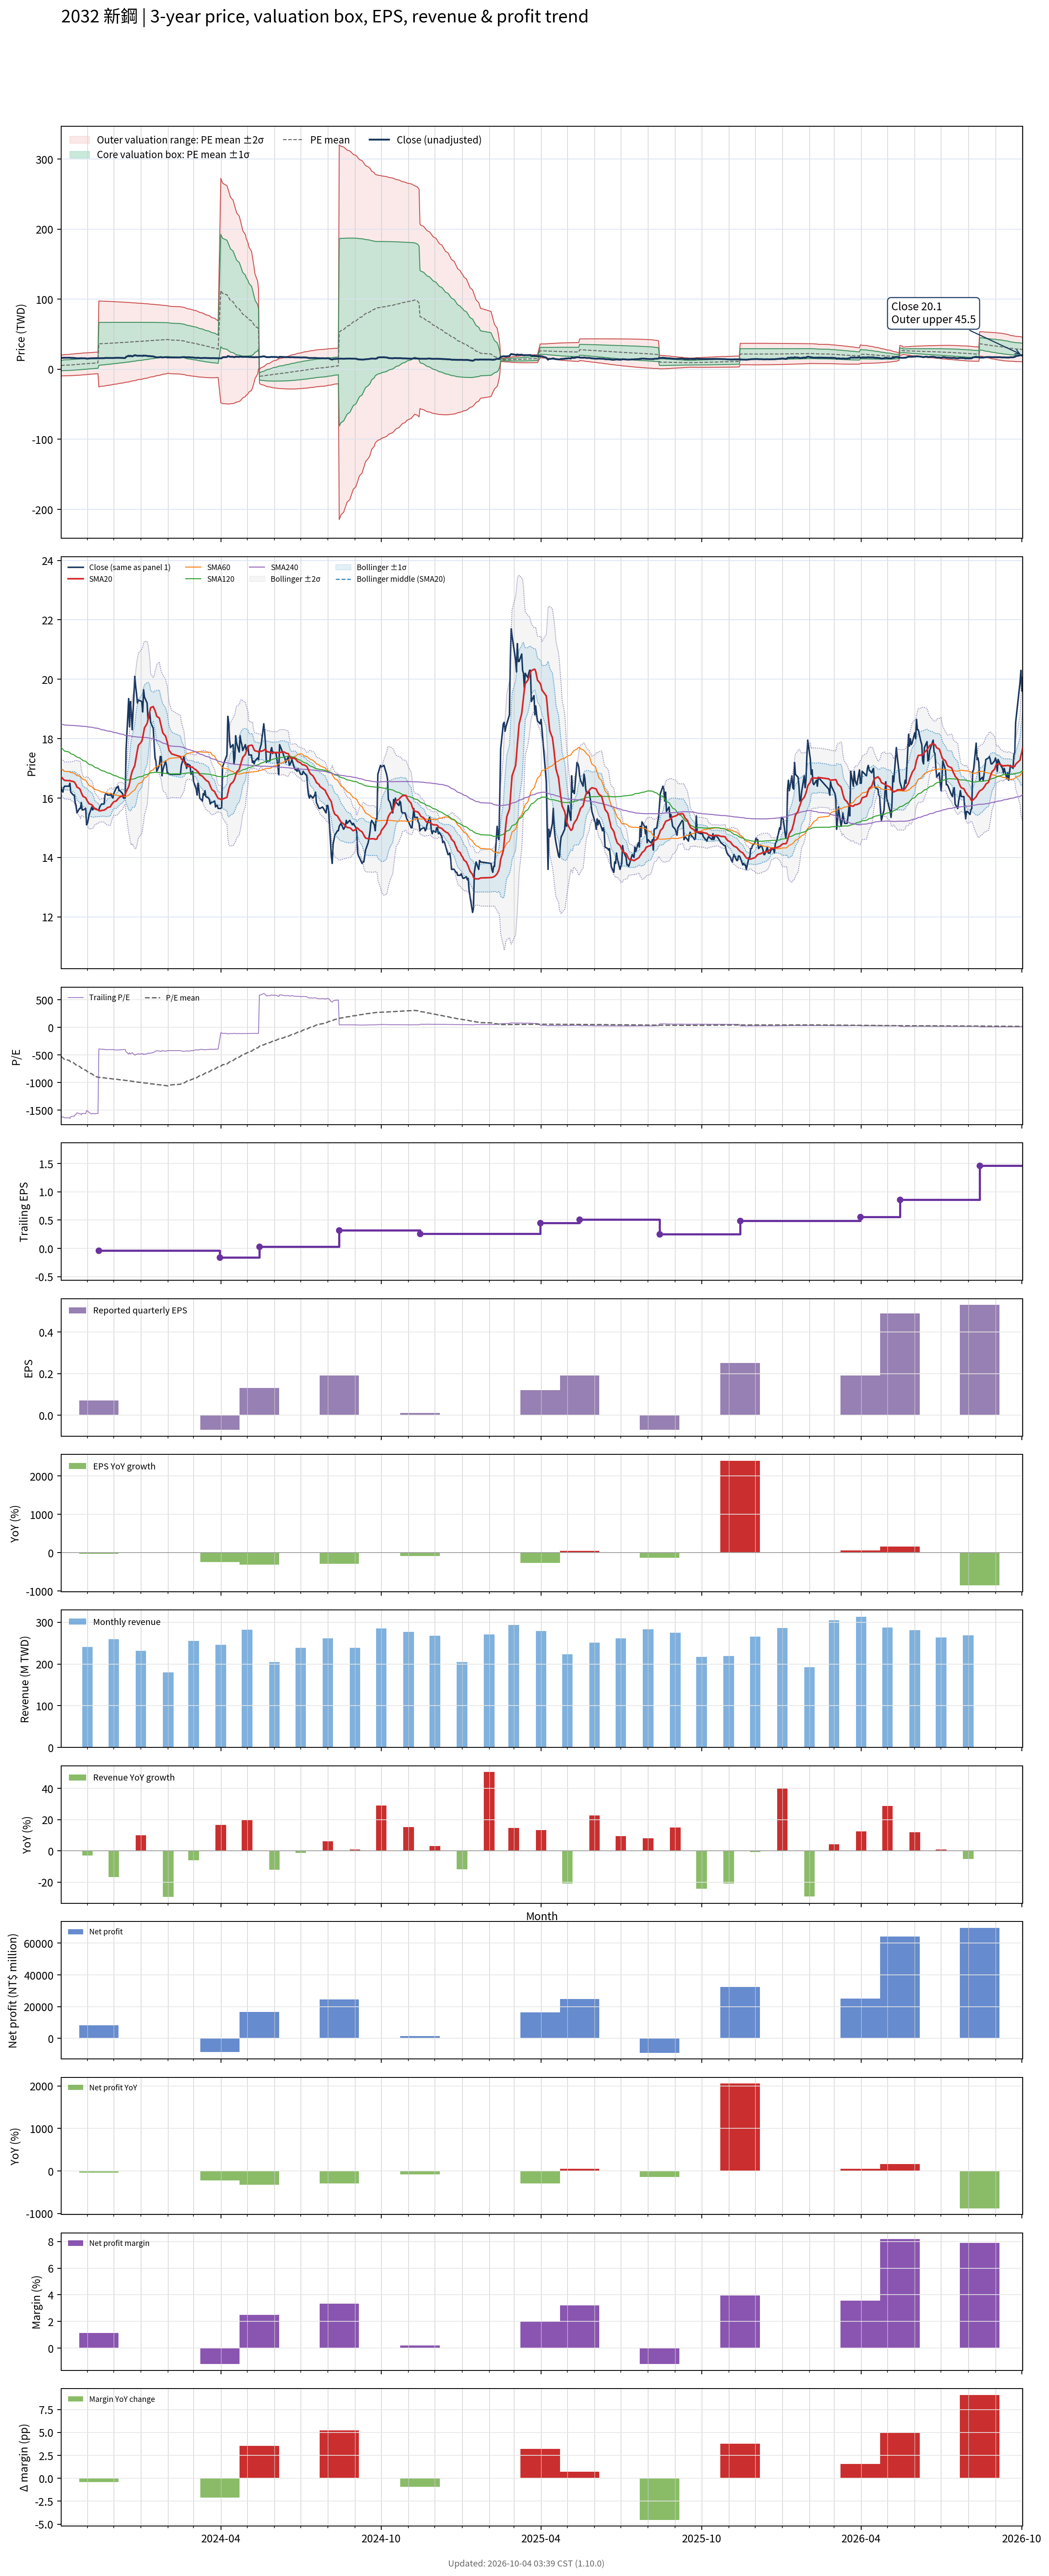

Data behind this chart, as committed beside it:
# chart-version: skill-stock-dynamic-val…
date, close, available_date, period_end, eps, ttm_eps, pe, pe_mean, pe_std, price_m2, price_m1, price_mean, price_p1, price_p2, forward_eps, forward_pe, forward_pe_mean, forward_pe_std, forward_price_m2, forward_price_m1, forward_price_mean, forward_price_p1, forward_price_p2, sma20
2023-10-02, 16.35, 2023-08-14, 2023-06-30, -0.1, -0.01, -1635, -525.2, 739.2, 20.04, 12.64, 5.252, -2.14, -9.532, , , , , , , , , , 16.72
2023-10-03, 16.25, 2023-08-14, 2023-06-30, -0.1, -0.01, -1625, -539.3, 744, 20.27, 12.83, 5.393, -2.046, -9.486, , , , , , , , , , 16.68
2023-10-04, 16.2, 2023-08-14, 2023-06-30, -0.1, -0.01, -1620, -553.4, 748.3, 20.5, 13.02, 5.534, -1.949, -9.432, , , , , , , , , , 16.65
2023-10-05, 16.35, 2023-08-14, 2023-06-30, -0.1, -0.01, -1635, -567.6, 752.6, 20.73, 13.2, 5.676, -1.85, -9.375, , , , , , , , , , 16.62
2023-10-06, 16.4, 2023-08-14, 2023-06-30, -0.1, -0.01, -1640, -581.9, 756.6, 20.95, 13.38, 5.819, -1.747, -9.313, , , , , , , , , , 16.59
2023-10-11, 16.4, 2023-08-14, 2023-06-30, -0.1, -0.01, -1640, -596.1, 760.3, 21.17, 13.56, 5.961, -1.642, -9.245, , , , , , , , , , 16.59
2023-10-12, 16.5, 2023-08-14, 2023-06-30, -0.1, -0.01, -1650, -610.4, 763.9, 21.38, 13.74, 6.104, -1.534, -9.173, , , , , , , , , , 16.59
2023-10-13, 16.2, 2023-08-14, 2023-06-30, -0.1, -0.01, -1620, -624.5, 766.8, 21.58, 13.91, 6.245, -1.423, -9.091, , , , , , , , , , 16.57
2023-10-16, 16.1, 2023-08-14, 2023-06-30, -0.1, -0.01, -1610, -638.5, 769.4, 21.77, 14.08, 6.385, -1.309, -9.003, , , , , , , , , , 16.56
2023-10-17, 16.1, 2023-08-14, 2023-06-30, -0.1, -0.01, -1610, -652.4, 771.7, 21.96, 14.24, 6.524, -1.193, -8.909, , , , , , , , , , 16.54
2023-10-18, 15.85, 2023-08-14, 2023-06-30, -0.1, -0.01, -1585, -666.2, 773.5, 22.13, 14.4, 6.662, -1.073, -8.808, , , , , , , , , , 16.5
2023-10-19, 15.75, 2023-08-14, 2023-06-30, -0.1, -0.01, -1575, -679.8, 775, 22.3, 14.55, 6.798, -0.9517, -8.702, , , , , , , , , , 16.45
2023-10-20, 15.5, 2023-08-14, 2023-06-30, -0.1, -0.01, -1550, -693.3, 776, 22.45, 14.69, 6.933, -0.8272, -8.587, , , , , , , , , , 16.37
2023-10-23, 15.65, 2023-08-14, 2023-06-30, -0.1, -0.01, -1565, -706.8, 776.9, 22.61, 14.84, 7.068, -0.7004, -8.469, , , , , , , , , , 16.32
2023-10-24, 15.65, 2023-08-14, 2023-06-30, -0.1, -0.01, -1565, -720.4, 777.5, 22.75, 14.98, 7.204, -0.5712, -8.346, , , , , , , , , , 16.27
2023-10-25, 15.85, 2023-08-14, 2023-06-30, -0.1, -0.01, -1585, -734.1, 778.1, 22.9, 15.12, 7.341, -0.4397, -8.221, , , , , , , , , , 16.18
2023-10-26, 15.6, 2023-08-14, 2023-06-30, -0.1, -0.01, -1560, -747.7, 778.2, 23.04, 15.26, 7.477, -0.3058, -8.088, , , , , , , , , , 16.11
2023-10-27, 15.6, 2023-08-14, 2023-06-30, -0.1, -0.01, -1560, -761.2, 778.1, 23.17, 15.39, 7.612, -0.1694, -7.951, , , , , , , , , , 16.05
2023-10-30, 15.65, 2023-08-14, 2023-06-30, -0.1, -0.01, -1565, -774.8, 777.8, 23.3, 15.53, 7.748, -0.03055, -7.809, , , , , , , , , , 16.01
2023-10-31, 15.1, 2023-08-14, 2023-06-30, -0.1, -0.01, -1510, -787.9, 776.8, 23.42, 15.65, 7.879, 0.1106, -7.658, , , , , , , , , , 15.95
2023-11-01, 15.15, 2023-08-14, 2023-06-30, -0.1, -0.01, -1515, -801, 775.7, 23.52, 15.77, 8.01, 0.2538, -7.503, , , , , , , , , , 15.89
2023-11-02, 15.3, 2023-08-14, 2023-06-30, -0.1, -0.01, -1530, -814.3, 774.4, 23.63, 15.89, 8.143, 0.3996, -7.344, , , , , , , , , , 15.85
2023-11-03, 15.45, 2023-08-14, 2023-06-30, -0.1, -0.01, -1545, -827.7, 773, 23.74, 16.01, 8.277, 0.5475, -7.182, , , , , , , , , , 15.81
2023-11-06, 15.7, 2023-08-14, 2023-06-30, -0.1, -0.01, -1570, -841.3, 771.5, 23.84, 16.13, 8.413, 0.6979, -7.017, , , , , , , , , , 15.78
2023-11-07, 15.6, 2023-08-14, 2023-06-30, -0.1, -0.01, -1560, -853.5, 771.3, 23.96, 16.25, 8.535, 0.8222, -6.891, , , , , , , , , , 15.73
2023-11-08, 15.65, 2023-08-14, 2023-06-30, -0.1, -0.01, -1565, -865.7, 770.8, 24.07, 16.37, 8.657, 0.9485, -6.76, , , , , , , , , , 15.7
2023-11-09, 15.65, 2023-08-14, 2023-06-30, -0.1, -0.01, -1565, -877.9, 770.2, 24.18, 16.48, 8.779, 1.077, -6.626, , , , , , , , , , 15.65
2023-11-10, 15.65, 2023-08-14, 2023-06-30, -0.1, -0.01, -1565, -890.1, 769.4, 24.29, 16.59, 8.901, 1.207, -6.487, , , , , , , , , , 15.63
2023-11-13, 15.6, 2023-08-14, 2023-06-30, -0.1, -0.01, -1560, -902.2, 768.4, 24.39, 16.71, 9.022, 1.339, -6.345, , , , , , , , , , 15.6
2023-11-14, 15.6, 2023-11-14, 2023-09-30, 0.07, -0.04, -390, -904.7, 766.3, 97.49, 66.84, 36.19, 5.536, -25.12, , , , , , , , , , 15.58
2023-11-15, 15.7, 2023-11-14, 2023-09-30, 0.07, -0.04, -392.5, -907.1, 764.2, 97.42, 66.85, 36.28, 5.717, -24.85, , , , , , , , , , 15.57
2023-11-16, 15.75, 2023-11-14, 2023-09-30, 0.07, -0.04, -393.8, -909.5, 762, 97.34, 66.86, 36.38, 5.9, -24.58, , , , , , , , , , 15.57
2023-11-17, 15.8, 2023-11-14, 2023-09-30, 0.07, -0.04, -395, -912, 759.9, 97.27, 66.87, 36.48, 6.084, -24.31, , , , , , , , , , 15.59
2023-11-20, 15.8, 2023-11-14, 2023-09-30, 0.07, -0.04, -395, -914.4, 757.7, 97.19, 66.89, 36.58, 6.27, -24.04, , , , , , , , , , 15.59
2023-11-21, 16.1, 2023-11-14, 2023-09-30, 0.07, -0.04, -402.5, -917, 755.5, 97.12, 66.9, 36.68, 6.46, -23.76, , , , , , , , , , 15.62
2023-11-22, 16.15, 2023-11-14, 2023-09-30, 0.07, -0.04, -403.8, -919.5, 753.2, 97.04, 66.91, 36.78, 6.652, -23.48, , , , , , , , , , 15.63
2023-11-23, 16.15, 2023-11-14, 2023-09-30, 0.07, -0.04, -403.8, -922, 750.9, 96.96, 66.92, 36.88, 6.844, -23.19, , , , , , , , , , 15.66
2023-11-24, 16.1, 2023-11-14, 2023-09-30, 0.07, -0.04, -402.5, -924.6, 748.6, 96.87, 66.93, 36.98, 7.037, -22.91, , , , , , , , , , 15.68
2023-11-27, 16.1, 2023-11-14, 2023-09-30, 0.07, -0.04, -402.5, -927.1, 746.4, 96.79, 66.94, 37.08, 7.229, -22.62, , , , , , , , , , 15.71
2023-11-28, 16.15, 2023-11-14, 2023-09-30, 0.07, -0.04, -403.8, -929.6, 744, 96.71, 66.95, 37.18, 7.422, -22.34, , , , , , , , , , 15.76
2023-11-29, 16.05, 2023-11-14, 2023-09-30, 0.07, -0.04, -401.2, -932.1, 741.7, 96.62, 66.95, 37.28, 7.615, -22.05, , , , , , , , , , 15.8
2023-11-30, 16, 2023-11-14, 2023-09-30, 0.07, -0.04, -400, -934.6, 739.4, 96.54, 66.96, 37.38, 7.807, -21.77, , , , , , , , , , 15.84
2023-12-01, 16.15, 2023-11-14, 2023-09-30, 0.07, -0.04, -403.8, -937.1, 737.1, 96.45, 66.97, 37.48, 8.002, -21.48, , , , , , , , , , 15.87
2023-12-04, 16.35, 2023-11-14, 2023-09-30, 0.07, -0.04, -408.8, -939.7, 734.7, 96.36, 66.97, 37.59, 8.2, -21.19, , , , , , , , , , 15.9
2023-12-05, 16.35, 2023-11-14, 2023-09-30, 0.07, -0.04, -408.8, -942.2, 732.3, 96.27, 66.98, 37.69, 8.4, -20.89, , , , , , , , , , 15.94
2023-12-06, 16.4, 2023-11-14, 2023-09-30, 0.07, -0.04, -410, -944.8, 729.8, 96.18, 66.99, 37.79, 8.601, -20.59, , , , , , , , , , 15.98
2023-12-07, 16.25, 2023-11-14, 2023-09-30, 0.07, -0.04, -406.2, -947.4, 727.4, 96.08, 66.99, 37.89, 8.801, -20.29, , , , , , , , , , 16.01
2023-12-08, 16.25, 2023-11-14, 2023-09-30, 0.07, -0.04, -406.2, -949.9, 724.9, 95.99, 66.99, 38, 9.001, -20, , , , , , , , , , 16.04
2023-12-11, 16.15, 2023-11-14, 2023-09-30, 0.07, -0.04, -403.8, -952.4, 722.5, 95.89, 67, 38.1, 9.199, -19.7, , , , , , , , , , 16.07
2023-12-12, 16, 2023-11-14, 2023-09-30, 0.07, -0.04, -400, -954.9, 720, 95.8, 67, 38.2, 9.397, -19.4, , , , , , , , , , 16.09
2023-12-13, 16, 2023-11-14, 2023-09-30, 0.07, -0.04, -400, -957.4, 717.5, 95.7, 67, 38.3, 9.595, -19.11, , , , , , , , , , 16.1
2023-12-14, 16, 2023-11-14, 2023-09-30, 0.07, -0.04, -400, -959.9, 715.1, 95.6, 67, 38.4, 9.794, -18.81, , , , , , , , , , 16.11
2023-12-15, 17.6, 2023-11-14, 2023-09-30, 0.07, -0.04, -440, -962.7, 712.3, 95.49, 67, 38.51, 10.02, -18.48, , , , , , , , , , 16.2
2023-12-18, 19.35, 2023-11-14, 2023-09-30, 0.07, -0.04, -483.8, -965.9, 709.3, 95.38, 67.01, 38.64, 10.27, -18.1, , , , , , , , , , 16.38
2023-12-19, 18.4, 2023-11-14, 2023-09-30, 0.07, -0.04, -460, -968.9, 706.3, 95.26, 67.01, 38.76, 10.5, -17.75, , , , , , , , , , 16.5
2023-12-20, 19.25, 2023-11-14, 2023-09-30, 0.07, -0.04, -481.2, -972.1, 703.3, 95.14, 67.01, 38.88, 10.75, -17.38, , , , , , , , , , 16.65
2023-12-21, 18.9, 2023-11-14, 2023-09-30, 0.07, -0.04, -472.5, -975.2, 700.2, 95.02, 67.01, 39.01, 11, -17.01, , , , , , , , , , 16.79
2023-12-22, 18.3, 2023-11-14, 2023-09-30, 0.07, -0.04, -457.5, -978.2, 697.2, 94.9, 67.01, 39.13, 11.24, -16.65, , , , , , , , , , 16.9
2023-12-25, 20.1, 2023-11-14, 2023-09-30, 0.07, -0.04, -502.5, -981.5, 693.9, 94.77, 67.02, 39.26, 11.5, -16.25, , , , , , , , , , 17.1
... 670 more rows
